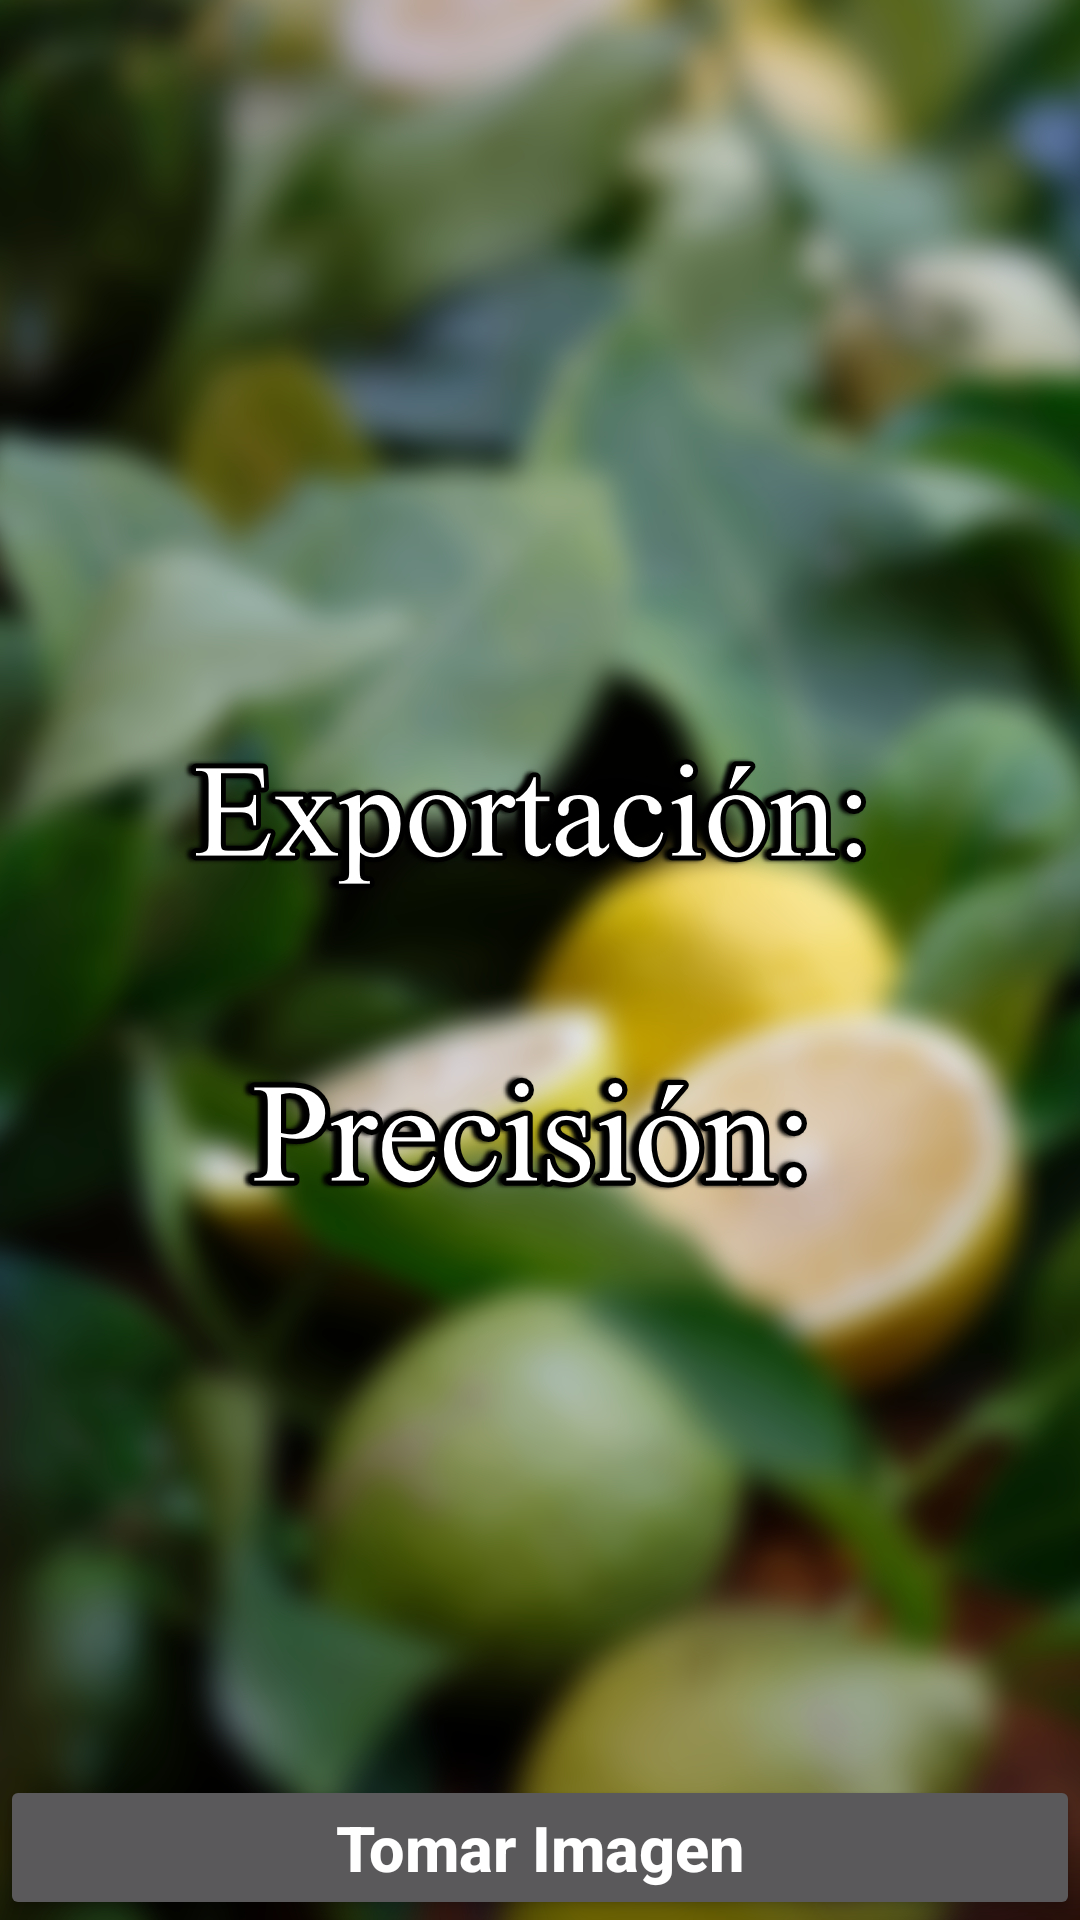

Here is an Android app screen rendered from its layout file. Give the layout XML and the strings, colors and styles it references.
<!-- AndroidManifest.xml: application theme Theme.AppCompat.NoActionBar -->
<!-- res/layout/activity_main.xml -->
<?xml version="1.0" encoding="utf-8"?>
<RelativeLayout xmlns:android="http://schemas.android.com/apk/res/android"
    xmlns:app="http://schemas.android.com/apk/res-auto"
    xmlns:tools="http://schemas.android.com/tools"
    android:layout_width="match_parent"
    android:layout_height="match_parent"
    android:background="@drawable/thisis"
    tools:context=".MainActivity">

    <Button
        android:id="@+id/button"
        android:layout_width="match_parent"
        android:layout_height="wrap_content"
        android:layout_alignParentBottom="true"
        android:layout_centerInParent="true"
        android:text="Tomar Imagen"
        android:textAllCaps="false"
        android:textSize="21sp"
        android:textStyle="bold" />

    <ImageView
        android:id="@+id/imageView"
        android:layout_width="370sp"
        android:layout_height="370sp"
        android:layout_centerHorizontal="true"
        android:layout_marginTop="10sp" />

    <TextView
        android:id="@+id/classified"
        android:layout_width="wrap_content"
        android:layout_height="wrap_content"
        android:layout_below="@+id/imageView"
        android:layout_centerHorizontal="true"
        android:layout_marginTop="10sp"
        android:textSize="20sp"
        android:textStyle="bold" />

    <TextView
        android:id="@+id/result"
        android:layout_width="wrap_content"
        android:layout_height="wrap_content"
        android:layout_below="@+id/classified"
        android:layout_centerHorizontal="true"
        android:text=""
        android:textColor="#C30000"
        android:textSize="48sp"
        android:textStyle="bold" />

    <TextView
        android:id="@+id/confidencesText"
        android:layout_width="wrap_content"
        android:layout_height="wrap_content"
        android:layout_below="@+id/result"
        android:layout_centerHorizontal="true"
        android:layout_marginTop="30sp"
        android:textSize="48sp"
        android:textStyle="bold" />

    <TextView
        android:id="@+id/confidence"
        android:layout_width="wrap_content"
        android:layout_height="wrap_content"
        android:layout_below="@+id/confidencesText"
        android:layout_centerHorizontal="true"
        android:text=""
        android:textColor="#C30000"
        android:textStyle="bold"
        android:textSize="35sp" />

</RelativeLayout>
<!-- resources referenced by this layout -->
<resources>
  <!-- drawable thisis: jpg bitmap (drawable, 1019276 bytes) -->
</resources>
